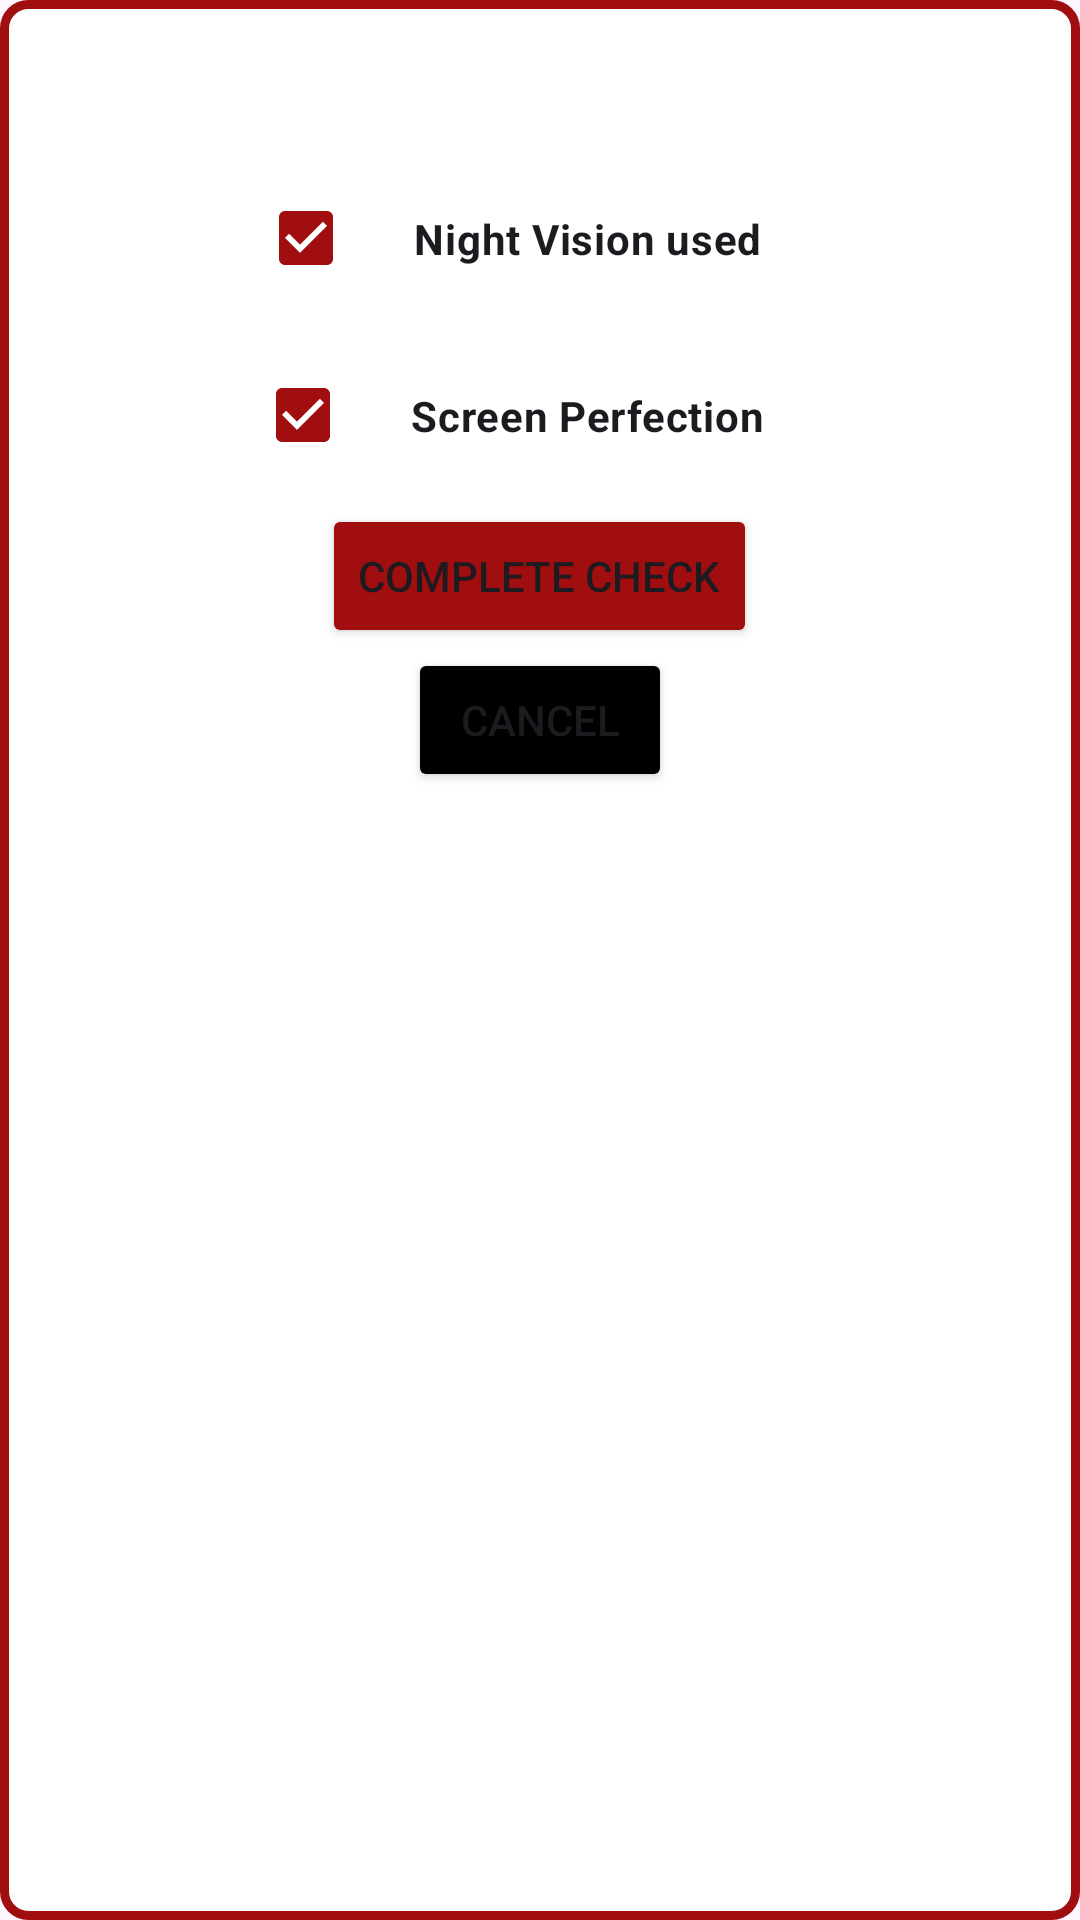

The Android layout XML behind this screen, and the referenced resources:
<!-- AndroidManifest.xml: application theme Theme.CineworldApp -->
<!-- res/layout/layout_screen_check_popup.xml -->
<?xml version="1.0" encoding="utf-8"?>
<LinearLayout xmlns:android="http://schemas.android.com/apk/res/android"
    android:layout_width="wrap_content"
    android:layout_height="wrap_content"
    xmlns:app="http://schemas.android.com/apk/res-auto"
    android:orientation="vertical"
    android:background="@drawable/layout_card_outline">


    <CheckBox
        android:layout_width="wrap_content"
        android:layout_height="wrap_content"
        android:id="@+id/checkboxNightVision"
        android:text="Night Vision used"
        android:textStyle="bold"
        android:checked="true"
        app:buttonTint="@color/red"
        android:layout_gravity="center"
        android:padding="20dp"
        android:layout_marginTop="50dp"
        android:layout_marginLeft="50dp"
        android:layout_marginRight="50dp"/>


    <CheckBox
        android:id="@+id/checkboxScreenPerfection"
        android:layout_width="wrap_content"
        android:layout_height="wrap_content"
        android:textStyle="bold"
        android:text="Screen Perfection"
        android:checked="true"
        app:buttonTint="@color/red"
        android:layout_gravity="center"
        android:padding="20dp"/>

    <Button
        android:layout_gravity="center"
        android:id="@+id/completeCheck"
        android:layout_width="wrap_content"
        android:layout_height="wrap_content"
        android:text="Complete Check"
        android:backgroundTint="@color/red"/>

    <Button
        android:id="@+id/cancelCheck"
        android:layout_width="wrap_content"
        android:layout_height="wrap_content"
        android:text="Cancel"
        android:layout_gravity="center"
        android:backgroundTint="@color/black"
        android:layout_marginBottom="50dp"/>



</LinearLayout>
<!-- resources referenced by this layout -->
<resources>
  <color name="black">#FF000000</color>
  <color name="red">#a00e10</color>
  <!-- drawable layout_card_outline (drawable) -->
  <?xml version="1.0" encoding="utf-8"?>
  <shape xmlns:android="http://schemas.android.com/apk/res/android">
      <solid android:color="@color/white" /> 
      <stroke
          android:width="3dp"
          android:color="@color/red" /> 
      <corners android:radius="8dp" /> 
  </shape>
  <style name="Theme.CineworldApp" parent="Base.Theme.CineworldApp" />
  <color name="white">#FFFFFFFF</color>
  <style name="Base.Theme.CineworldApp" parent="Theme.Material3.DayNight.NoActionBar">
          
          
      </style>
</resources>
